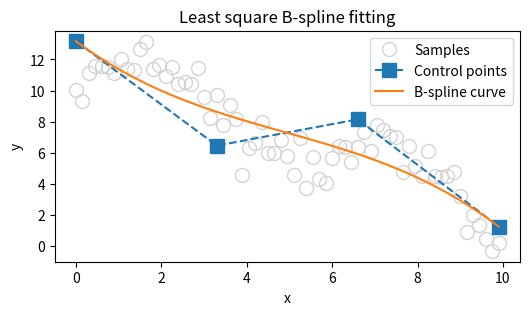

This chart was generated by the following Python code:
import numpy as np
from matplotlib import pyplot as plt
from mpl_toolkits.mplot3d import Axes3D

# https://github.com/kentamt/b_spline/blob/master/Least_Square_B-spline.ipynb

def open_uniform_vector(m, degree):
    u = np.zeros((m, 1), dtype=float)
    j = 1
    for i in range(m):
        if i <= degree: 
            u[i] = 0.0
        elif i < m - (degree+1): 
            u[i] = 1.0 / (m - 2*(degree+1) + 1) * j
            j += 1
        else: 
            u[i] = 1.0 
    return u.flatten()

def basic_function(u, j, k, t):   
    w1 = 0.0
    w2 = 0.0
    if k == 0: 
        if u[j] < t and t <= u[j+1]:
            var = 1.0
        else:
            var = 0.0
    else:
        if (u[j+k+1]-u[j+1]) != 0:
            w1 = basic_function(u, j+1, k-1, t) * (u[j+k+1] - t) / (u[j+k+1] - u[j+1])
        if (u[j+k]-u[j]) != 0:  
            w2 = basic_function(u, j, k-1, t)   * (t - u[j])     / (u[j+k] - u[j])        
        var = w1 + w2
    return var


x = np.arange(0, 10, 0.15)
yt = 10 - 0.2 * x**2 + 2 * np.sin(x)
y  = 10 - 0.1 * x**2 + 2 * np.sin(x) + np.random.normal(0.0, 1.0, len(x))

n = 4 # num of control points
d = 3 # degree of b-spline
nk = d + n + 1 # num of knot 
m = len(x) # num of data points

u = open_uniform_vector(nk, d)
t = np.linspace(0.0, 1, len(x))

# Least Square
P = np.array([x, y]).T # samples
A = np.zeros((m, n)) # Basic function Matrix
for k in range(m):
    for j in range(n):
        A[k, j] = basic_function(u, j, d, t[k])
        
X = np.linalg.inv(A.T.dot(A)).dot(A.T) # X = [A'A]^(-1) A'
Q = X.dot(P) # estimated control points

S = np.zeros((2, len(t)))
Q = Q.T
S[:, 0] = Q[:, 0]
for i in range(len(t)):
    if i==0:
        continue
        
    for j in range(n):
        #print(j)
        b = basic_function(u, j, d, t[i]) 
        S[:, i] = S[:, i] + Q[:, j]*b

fig = plt.figure("LSBspline", figsize=(6, 3))
plt.plot(x, y,"o", c="lightgray", mfc="none",  ms=10, label="Samples")
plt.plot(Q[0, :], Q[1, :], "s--", ms=10,label="Control points")
plt.plot(S[0, :], S[1, :], "-", label="B-spline curve")

plt.title("Least square B-spline fitting")
plt.xlabel("x")
plt.ylabel("y")
plt.legend()      
plt.show()